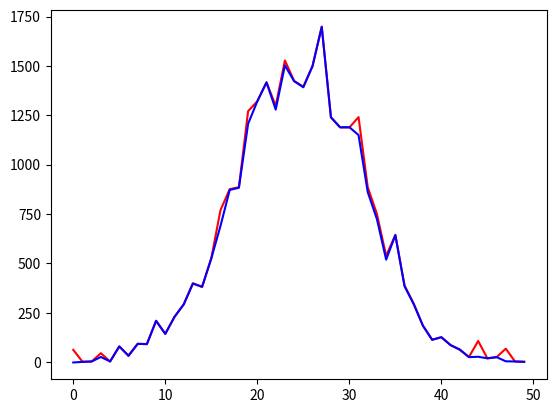

Write Python code to recreate this figure.
import numpy as np 
import matplotlib.pyplot as plt
import time 


class CountMinSketch:

    def __init__(self, n, epsilon = 0.1, delta = 0.01):
        w = int(np.e/epsilon) #bucket size
        d = 1 + int(np.log(1./delta)) #no of hash

        self.n = n
        self.hash_functions_params = []
        for i in range(d):
            p = self.get_nearest_prime(w)
            a = np.random.randint(0, p)
            b = np.random.randint(0, p)
            self.hash_functions_params.append([w, p, a, b])
            self.c_table = np.zeros((d, w))

        #store hash table
        self.hash_table = np.zeros((n, d), dtype=np.int32)
        for i in range(n):
            for j in range(d):
                ind = self.hash(i, self.hash_functions_params[j])
                self.hash_table[i, j] = ind
        self.arange_ind = np.arange(self.c_table.shape[0], dtype=np.int32)

    def get_counter(self):
        #query all items
        counter = np.zeros(self.n)
        for i in range(self.n):
            counter[i] = self.query(i)
        return counter

    def query(self, x):
        #query one item
        min_val = np.amin(self.c_table[self.arange_ind, self.hash_table[x]])
        return min_val

    def insert(self, x, c):
        self.c_table[self.arange_ind, self.hash_table[x]] += c

    def hash(self, x, param):
        w, p, a, b = param
        return ((a*x+b)%p)%w

    def get_nearest_prime(self, old_number):
        try:
            n = np.max(self.seive(2*old_number-1))
            if n < old_number+1: return None
            return n
        except ValueError:
            return None

    def seive(self, n):
        mask = np.ones(n+1)
        mask[:2] = 0
        for i in range(2, int(n**.5)+1):
            if not mask[i]:
                continue
            mask[i*i::i] = 0
        return np.argwhere(mask)


if __name__ == '__main__':
    n = 50  #universe size
    epsilon = 0.1
    real_counter = np.zeros(n)
    cs_counter = CountMinSketch(n, epsilon)

    m = 30000
    start = time.time()
    for i in range(m):
        x = np.clip(int(np.random.normal(25, 7, 1)), 0, n-1)
        c = int(np.random.normal(1, 3, 1))
        
        cs_counter.insert(x, c)
        real_counter[x] += c


    #without query 0.45s for 30k 
    #with query 6.32s for 30k

    print(time.time()-start)

    counter = cs_counter.get_counter()

    error = epsilon*m
    success_rate = float(np.sum(np.absolute(counter-real_counter)<error))/n

    print(success_rate)

    plt.plot(counter, 'r-')
    plt.plot(real_counter, 'b-')
    plt.show()
